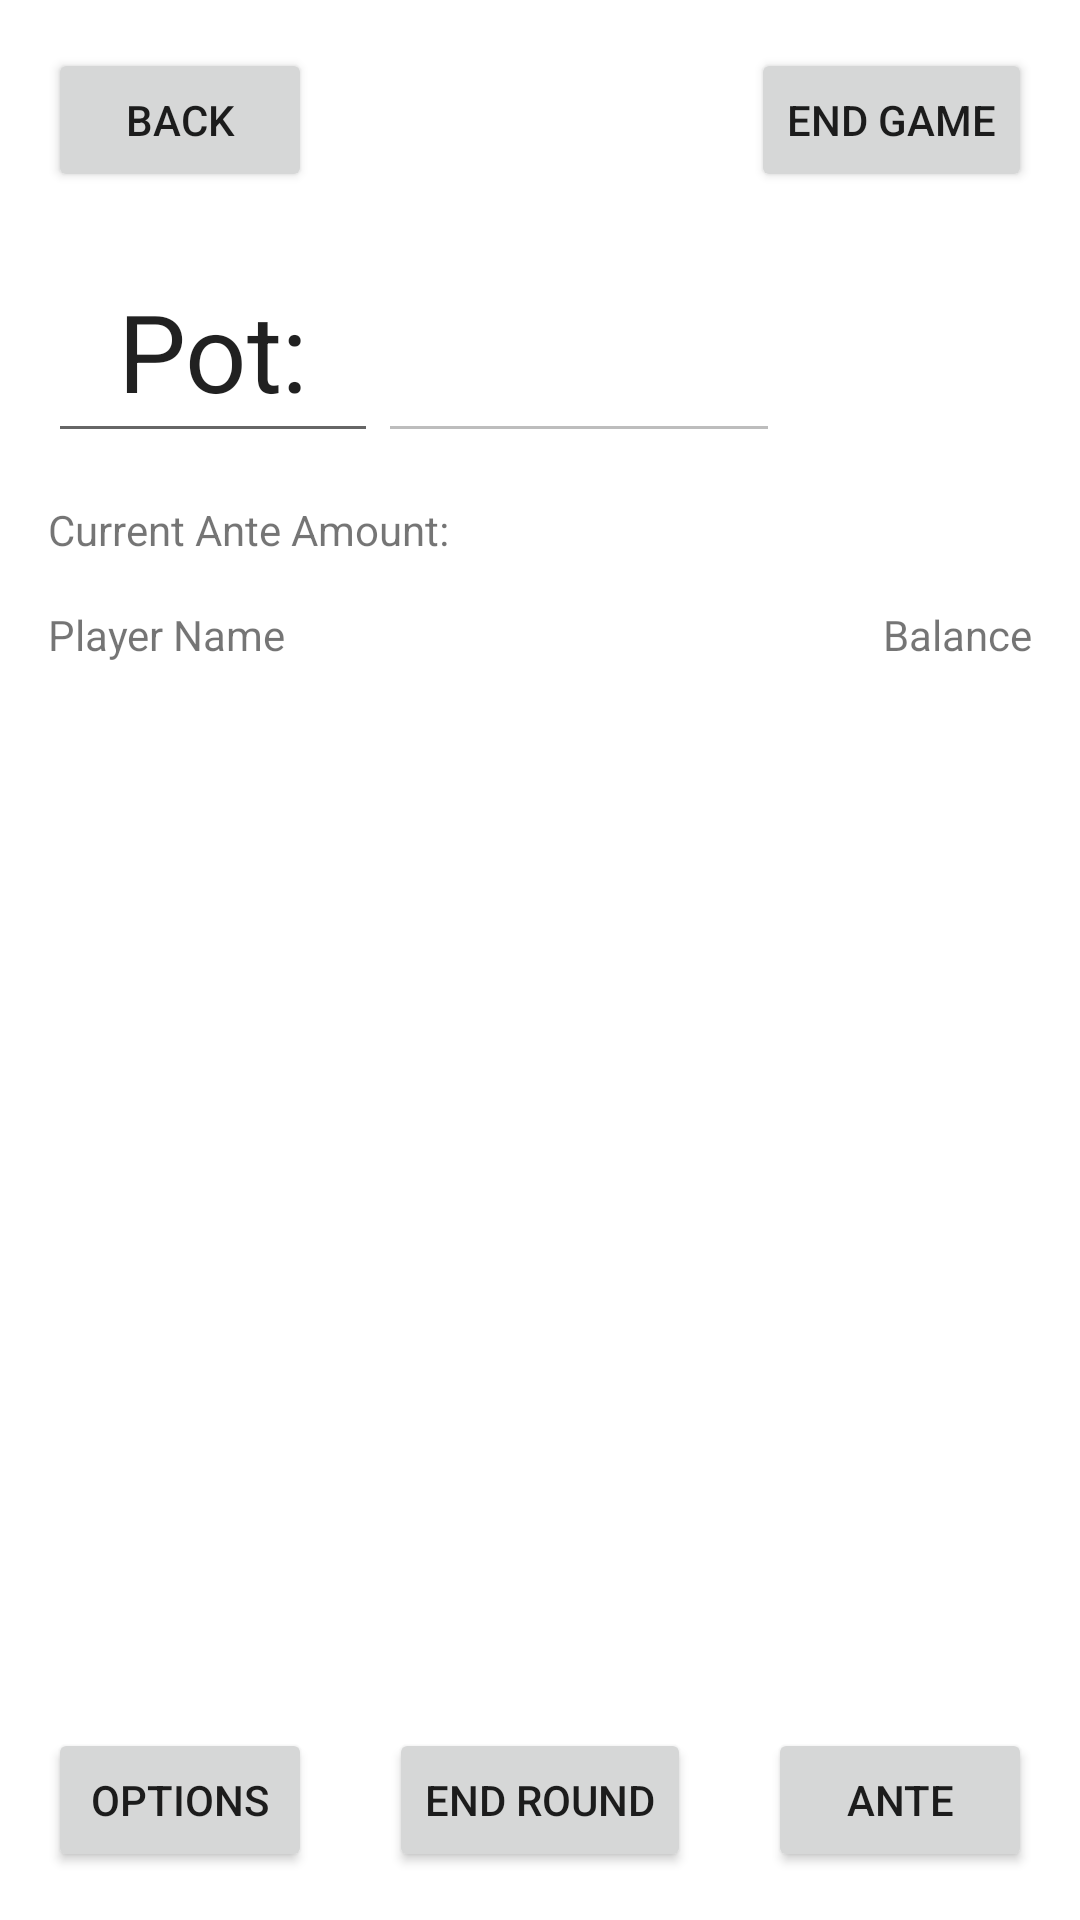

Produce the Android XML layout that renders to this screen, including the resource entries it uses.
<!-- AndroidManifest.xml: activity theme Theme.BettingApp.NoActionBar -->
<!-- res/layout/activity_game.xml -->
<?xml version="1.0" encoding="utf-8"?>
<androidx.constraintlayout.widget.ConstraintLayout xmlns:android="http://schemas.android.com/apk/res/android"
    xmlns:app="http://schemas.android.com/apk/res-auto"
    xmlns:tools="http://schemas.android.com/tools"
    android:layout_width="match_parent"
    android:layout_height="match_parent"
    android:keepScreenOn="true"
    tools:context=".GameActivity">


    <ScrollView
        android:id="@+id/scrollView3"
        android:layout_width="0dp"
        android:layout_height="0dp"
        android:layout_marginStart="8dp"
        android:layout_marginTop="16dp"
        android:layout_marginEnd="8dp"
        android:layout_marginBottom="16dp"
        app:layout_constraintBottom_toTopOf="@+id/endRoundButton"
        app:layout_constraintEnd_toEndOf="parent"
        app:layout_constraintStart_toStartOf="parent"
        app:layout_constraintTop_toBottomOf="@+id/textView">

        <LinearLayout
            android:id="@+id/playerStateLayout"
            android:layout_width="match_parent"
            android:layout_height="wrap_content"
            android:orientation="vertical"></LinearLayout>
    </ScrollView>

    <Button
        android:id="@+id/anteButton"
        android:layout_width="wrap_content"
        android:layout_height="wrap_content"
        android:layout_marginEnd="16dp"
        android:layout_marginBottom="16dp"
        android:text="Ante"
        app:layout_constraintBottom_toBottomOf="parent"
        app:layout_constraintEnd_toEndOf="parent" />

    <Button
        android:id="@+id/optionButton"
        android:layout_width="wrap_content"
        android:layout_height="wrap_content"
        android:layout_marginStart="16dp"
        android:layout_marginBottom="16dp"
        android:text="options"
        app:layout_constraintBottom_toBottomOf="parent"
        app:layout_constraintStart_toStartOf="parent" />

    <Button
        android:id="@+id/backButton"
        android:layout_width="wrap_content"
        android:layout_height="wrap_content"
        android:layout_marginStart="16dp"
        android:layout_marginTop="16dp"
        android:text="Back"
        app:layout_constraintStart_toStartOf="parent"
        app:layout_constraintTop_toTopOf="parent" />

    <EditText
        android:id="@+id/potAmount"
        android:layout_width="134dp"
        android:layout_height="71dp"
        android:layout_marginTop="16dp"
        android:ems="10"
        android:enabled="false"
        android:inputType="numberDecimal"
        android:textAlignment="center"
        android:textSize="36sp"
        app:layout_constraintEnd_toEndOf="parent"
        app:layout_constraintHorizontal_bias="0.0"
        app:layout_constraintStart_toEndOf="@+id/potLabel"
        app:layout_constraintTop_toBottomOf="@+id/endGameButton" />

    <EditText
        android:id="@+id/potLabel"
        android:layout_width="110dp"
        android:layout_height="71dp"
        android:layout_marginStart="16dp"
        android:layout_marginTop="16dp"
        android:editable="false"
        android:ems="10"
        android:inputType="textPersonName"
        android:text="Pot:"
        android:textAlignment="center"
        android:textSize="36sp"
        app:layout_constraintStart_toStartOf="parent"
        app:layout_constraintTop_toBottomOf="@+id/backButton" />

    <Button
        android:id="@+id/endRoundButton"
        android:layout_width="wrap_content"
        android:layout_height="wrap_content"
        android:layout_marginStart="8dp"
        android:layout_marginEnd="8dp"
        android:layout_marginBottom="16dp"
        android:text="End Round"
        app:layout_constraintBottom_toBottomOf="parent"
        app:layout_constraintEnd_toStartOf="@+id/anteButton"
        app:layout_constraintStart_toEndOf="@+id/optionButton" />

    <Button
        android:id="@+id/endGameButton"
        android:layout_width="wrap_content"
        android:layout_height="wrap_content"
        android:layout_marginTop="16dp"
        android:layout_marginEnd="16dp"
        android:text="End Game"
        app:layout_constraintEnd_toEndOf="parent"
        app:layout_constraintTop_toTopOf="parent" />

    <TextView
        android:id="@+id/textView"
        android:layout_width="wrap_content"
        android:layout_height="wrap_content"
        android:layout_marginStart="16dp"
        android:layout_marginTop="16dp"
        android:text="Player Name"
        app:layout_constraintStart_toStartOf="parent"
        app:layout_constraintTop_toBottomOf="@+id/currentAnteAmtLabel" />

    <TextView
        android:id="@+id/textView2"
        android:layout_width="wrap_content"
        android:layout_height="wrap_content"
        android:layout_marginTop="16dp"
        android:layout_marginEnd="16dp"
        android:text="Balance"
        app:layout_constraintEnd_toEndOf="parent"
        app:layout_constraintTop_toBottomOf="@+id/currentAnteAmtLabel" />

    <TextView
        android:id="@+id/currentAnteAmtLabel"
        android:layout_width="wrap_content"
        android:layout_height="wrap_content"
        android:layout_marginStart="16dp"
        android:layout_marginTop="16dp"
        android:text="Current Ante Amount: "
        app:layout_constraintStart_toStartOf="parent"
        app:layout_constraintTop_toBottomOf="@+id/potLabel" />

</androidx.constraintlayout.widget.ConstraintLayout>
<!-- resources referenced by this layout -->
<resources>
  <style name="Theme.BettingApp.NoActionBar">
          <item name="windowActionBar">false</item>
          <item name="windowNoTitle">true</item>
      </style>
</resources>
